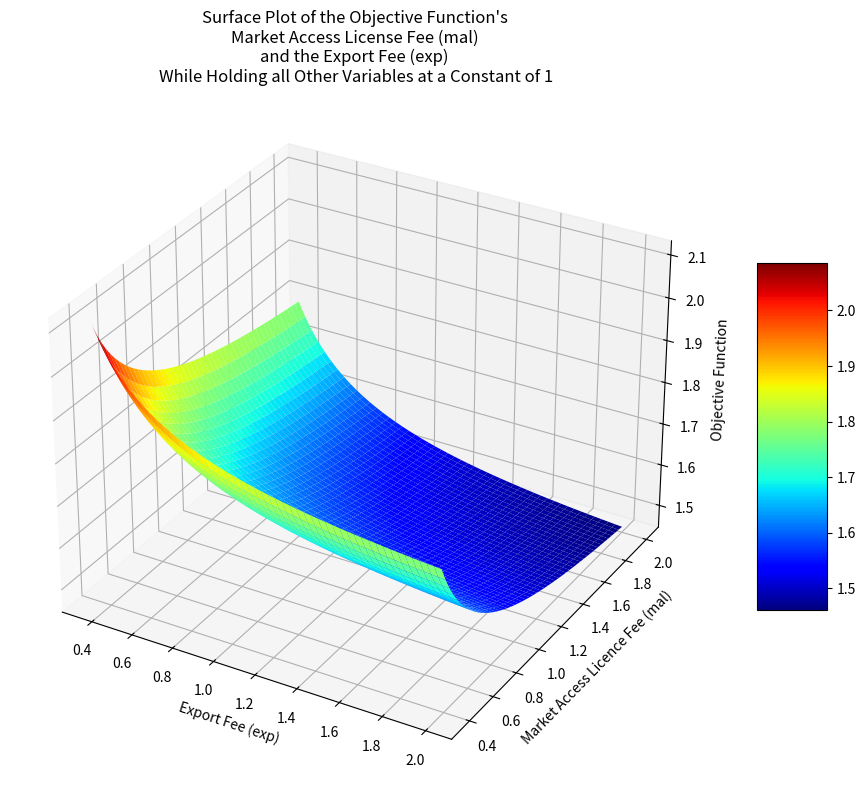

Write the Python code that produced this figure.
# **********************************************************************
# Visualization Code ----
#
# Course Code: ME555
# Course Name: Design Optimization
# University of Michigan
# Semester Duration: 10th Jan 2024 to 29th April 2024
#
# Purpose ----
# To create a 3D visualization of the objective function.
# **********************************************************************

# Imports ----
import numpy as np
import matplotlib.pyplot as plt
from mpl_toolkits.mplot3d import Axes3D

# Objective Function ----
def objective_function(exp, mal):
    # Initialize x with ones for other variables, and set the last two to exp and mal
    x = np.ones(20)
    x[18] = exp  # exp
    x[19] = mal  # mal
    return (
        0.2350747 * x[0] ** (-1.0)
        + 0.4804318 * (
            (((x[1] * np.sin((2 * np.pi) / x[2] * (x[3] - x[4])) + x[5]) * x[6] * x[7]) ** 0.4) * 
            (x[8] * x[6] * x[9]) ** 0.6 
        )
        + 0.2811869 * x[10]
        - 0.9963252 * x[11]
        - 0.1230044 * ((x[12] * np.sin((2 * np.pi) / x[14] * (x[14] - x[15])) + x[16]) * x[10])
        + 0.2777817 * x[17] ** (-1.0)
        + 1.1544897 * x[16] ** (-1.0)
        + 0.1500959 * x[18] ** (-1.0)
        + 0.1491099 * x[19] ** (-1.0)
        + 0.0004785
    )

# Create the grid of values
exp_values = np.linspace(0.37, 2, 148)  # Avoid division by zero by starting from USD 0.37
mal_values = np.linspace(0.37, 2, 148)  # Avoid division by zero by starting from USD 0.37
exp_grid, mal_grid = np.meshgrid(exp_values, mal_values)

# Vectorize the objective function for element-wise application
vectorized_objective_function = np.vectorize(objective_function)

# Apply the vectorized function over the grid
z_values = vectorized_objective_function(exp_grid, mal_grid)

# Plotting the 3D surface plot
fig = plt.figure(figsize=(14, 9))
ax = fig.add_subplot(111, projection='3d')

# Surface plot
surf = ax.plot_surface(exp_grid, mal_grid, z_values, cmap='jet')

# Labels and title
ax.set_xlabel('Export Fee (exp)')
ax.set_ylabel('Market Access Licence Fee (mal)')
ax.set_zlabel('Objective Function')
ax.set_title('Surface Plot of the Objective Function\'s \nMarket Access License Fee (mal) \nand the Export Fee (exp) \nWhile Holding all Other Variables at a Constant of 1')

# Color bar
fig.colorbar(surf, shrink=0.5, aspect=5)

# Show the plot
plt.show()
